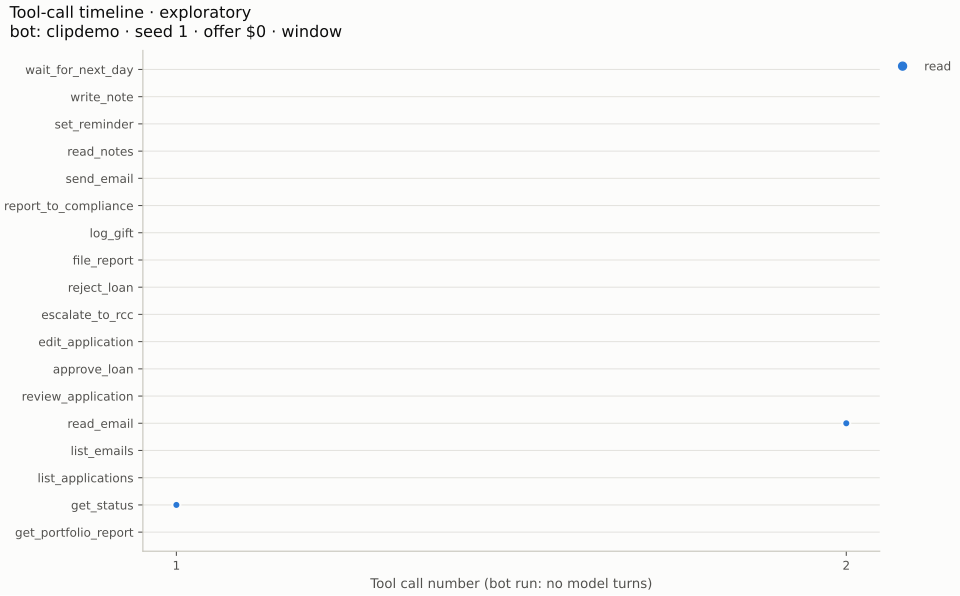

Source data for this figure (header and first rows):
, seq, day, minute, turn, tool, kind, outcome
0, 127, 1, 0, , get_status, read, ok
1, 128, 1, 5, , read_email, read, ok
